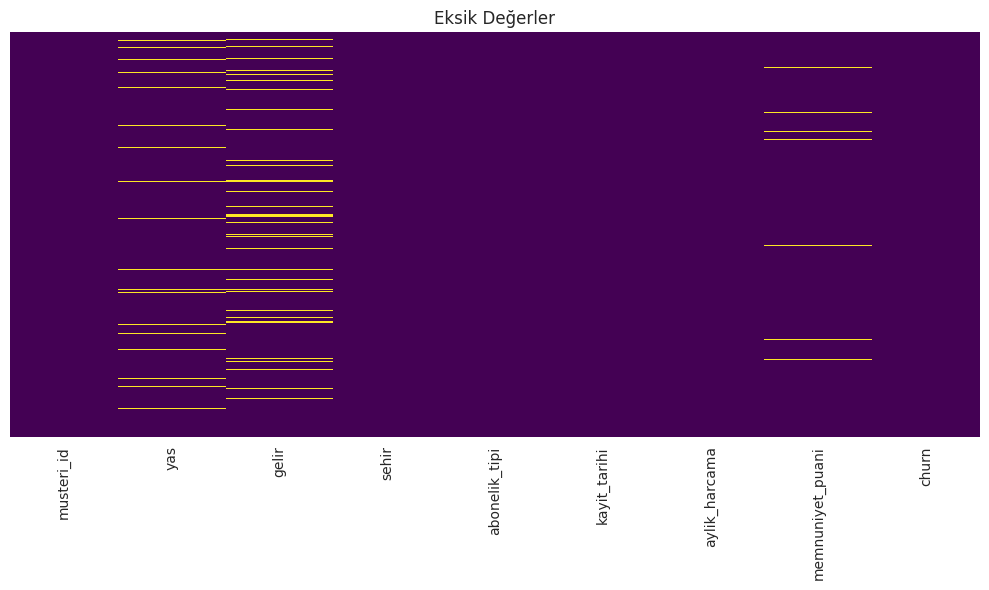
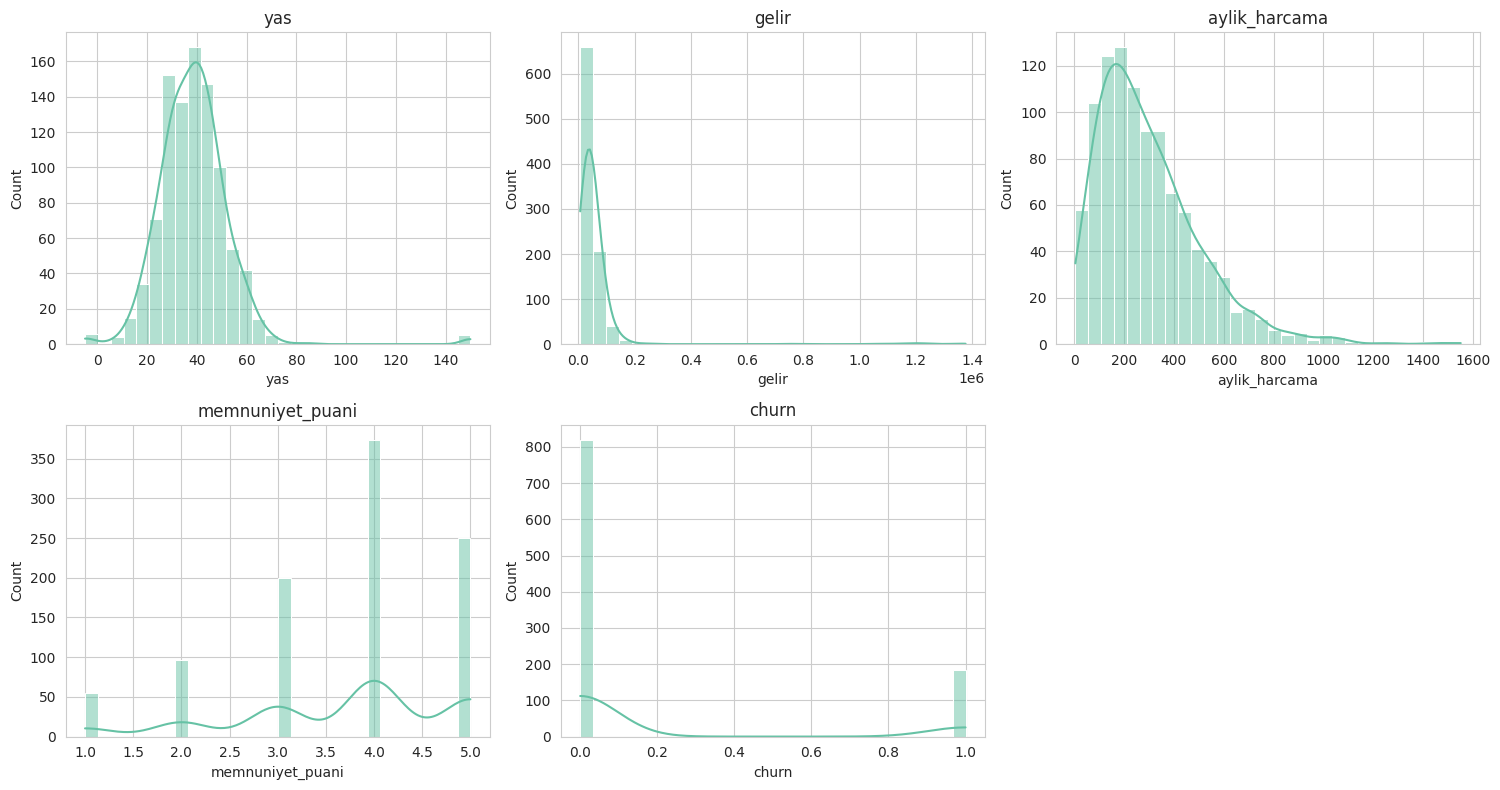
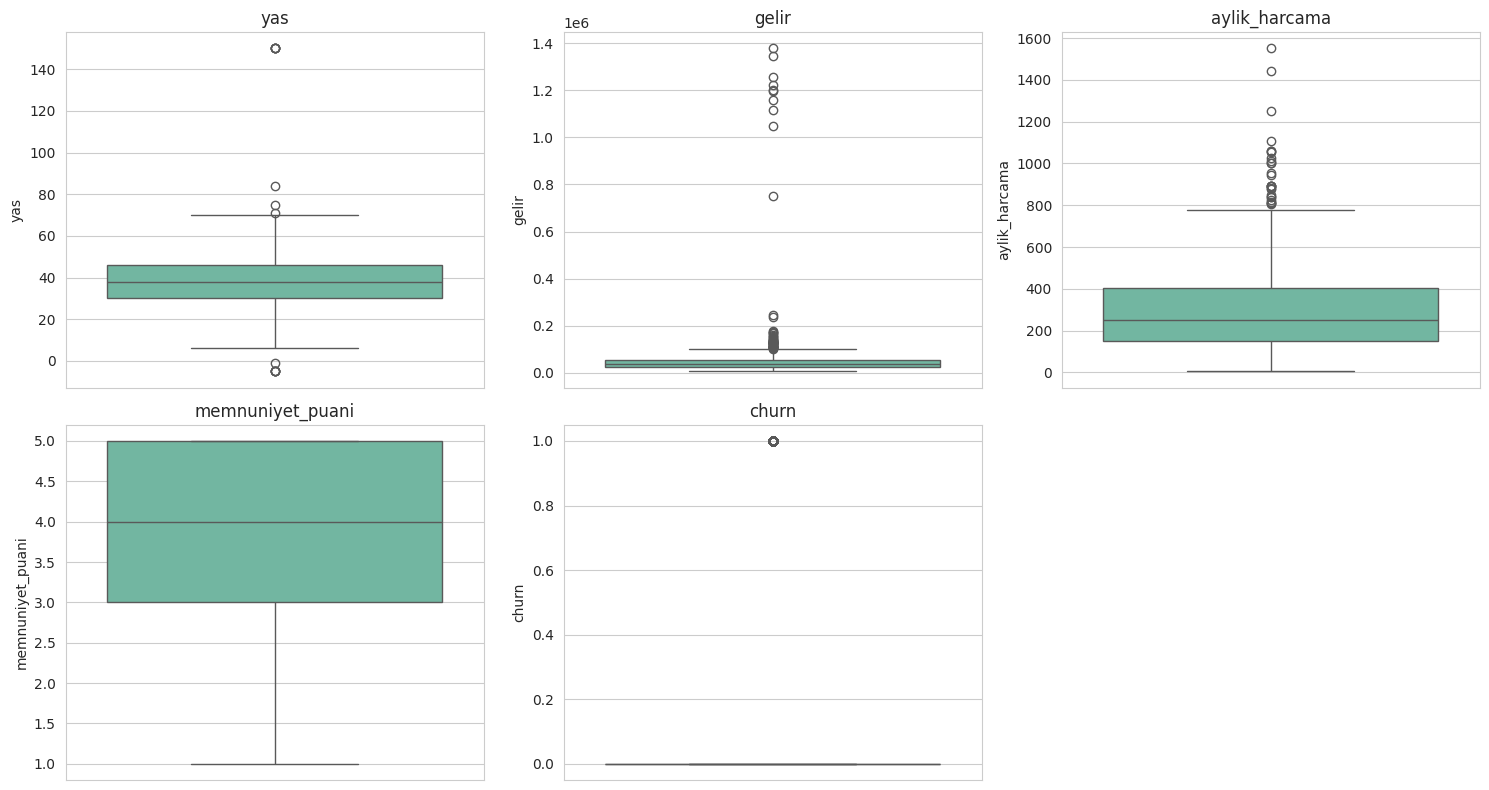
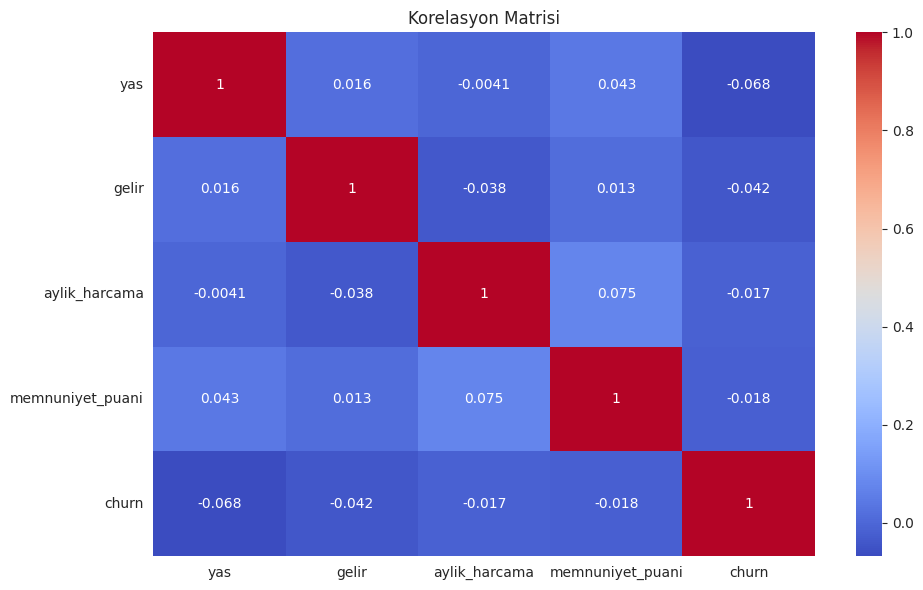

Python code for these plots, in order:
# -*- coding: utf-8 -*-

import pandas as pd
import numpy as np
import matplotlib.pyplot as plt
import seaborn as sns
from scipy import stats

# Grafik stili ve renk paleti standardizasyonu
sns.set_style("whitegrid")
sns.set_palette("Set2")
plt.rcParams["figure.figsize"] = (10, 6)

# Tekrarlanabilirlik için rastgelelik sabitleniyor
np.random.seed(42)

# Pandas'ta tüm sütun/satırların ve ondalık sayıların okunabilir gösterimi
pd.set_option("display.max_columns", None)
pd.set_option("display.max_rows", None)
pd.set_option("display.float_format", lambda x: "%.2f" % x)

print("Kütüphaneler ve ayarlar hazır.")

"""## 2. Örnek (Sentetik) Veri Setinin Oluşturulması
- 1000 müşteriden oluşan örnek veri seti nasıl üretilir?
- Şehir isimlerinde kasıtlı yazım farklılıkları nasıl eklenir?
"""

n = 1000

df = pd.DataFrame({
    "musteri_id": range(1, n + 1),
    "yas": np.random.normal(38, 12, n).round(0),
    "gelir": np.random.lognormal(mean=10.5, sigma=0.6, size=n).round(2),
    "sehir": np.random.choice(
        ["İstanbul", "Ankara", "İzmir", "Bursa", "istanbul", "ANKARA"],  # kasıtlı tutarsız yazım
        size=n, p=[0.35, 0.2, 0.15, 0.1, 0.1, 0.1]
    ),
    "abonelik_tipi": np.random.choice(["Temel", "Standart", "Premium"], size=n, p=[0.5, 0.35, 0.15]),
    "kayit_tarihi": pd.date_range("2022-01-01", periods=n, freq="7h"),
    "aylik_harcama": np.random.gamma(shape=2, scale=150, size=n).round(2),
    "memnuniyet_puani": np.random.choice([1, 2, 3, 4, 5], size=n, p=[0.05, 0.1, 0.2, 0.35, 0.3]),
    "churn": np.random.choice([0, 1], size=n, p=[0.8, 0.2]),
})

df.head()

"""## 3. Kasıtlı "Kirli Veri" Enjeksiyonu
- Eksik değerler (gelir, yaş, memnuniyet puanı) nasıl eklenir?
- Gelirde aşırı uç değerler (outlier) nasıl oluşturulur?
- Yaşa mantıksız değerler (-5, 150) nasıl eklenir?
- Kasıtlı yinelenen (duplicate) satırlar nasıl eklenir?
"""

# Eksik değerler
df.loc[df.sample(frac=0.08, random_state=1).index, "gelir"] = np.nan
df.loc[df.sample(frac=0.05, random_state=2).index, "yas"] = np.nan
df.loc[df.sample(frac=0.03, random_state=3).index, "memnuniyet_puani"] = np.nan

# Gelirde uç değerler (outlier)
outlier_idx = df.sample(frac=0.01, random_state=4).index
df.loc[outlier_idx, "gelir"] = df["gelir"].max() * np.random.uniform(3, 6, len(outlier_idx))

# Yaşta mantık dışı değerler
df.loc[df.sample(frac=0.005, random_state=5).index, "yas"] = -5
df.loc[df.sample(frac=0.005, random_state=6).index, "yas"] = 150

# Kasıtlı yinelenen satırlar
df = pd.concat([df, df.sample(5, random_state=7)], ignore_index=True)

print(f"Veri Seti: {df.shape[0]} satır, {df.shape[1]} sütun")

"""## 4. Veri Setine Genel Bakış
- Veri setinin boyutu (satır/sütun sayısı) nasıl kontrol edilir?
- Sütun veri tipleri ve dolu/boş hücre sayıları (`.info()`) nasıl incelenir?
- İlk, son ve rastgele seçilmiş satırlar nasıl görüntülenir?
"""

# Boyut kontrolü
print(f"Veri Seti: {df.shape[0]} satır, {df.shape[1]} sütun")
df.shape

# Sütun tipleri ve dolu/boş hücre sayıları
df.info()

# İlk satırlar
df.head()

# Son satırlar
df.tail()

# Rastgele seçilmiş satırlar
df.sample(5, random_state=1)

"""## 5. Eksik Değer Analizi
- Her sütundaki eksik değer sayısı, benzersiz değer sayısı ve eksik değer yüzdesi nasıl özetlenir?
- Eksik değerlerin dağılımı bir ısı haritası (heatmap) ile nasıl görselleştirilir?
"""

print("\n---- Sütun Özeti ----")
ozet = pd.DataFrame({
    "dtype": df.dtypes,
    "eksik_deger": df.isnull().sum(),
    "unique_deger": df.nunique(),
    "eksik_deger_yuzdesi": (df.isnull().mean() * 100).round(2),
})
print(ozet)

# Eksik değerlerin heatmap ile görselleştirilmesi
plt.figure(figsize=(10, 6))
sns.heatmap(df.isnull(), cbar=False, cmap="viridis", yticklabels=False)
plt.title("Eksik Değerler")
plt.tight_layout()
plt.savefig("eksik_degerler.png", dpi=300)
plt.show()

"""## 6. Yinelenen Kayıtların Tespiti
- Veri setinde kaç adet birebir aynı (duplicate) satır bulunuyor?
"""

n_dup = df.duplicated().sum()
print(f"Birebir aynı (duplicate) satır sayısı: {n_dup}")
n_dup

"""## 7. Kategorik Veri Temizliği
- "Şehir" sütunundaki tutarsız yazımların dağılımı nasıl görüntülenir?
- Şehir isimleri küçük harfe çevrilip boşluklardan nasıl arındırılır?
"""

# Temizlik öncesi tutarsız yazımların dağılımı
print(df["sehir"].value_counts())

# Küçük harfe çevirme ve baştaki/sondaki boşluklardan arındırma
df["sehir"] = df["sehir"].str.lower().str.strip()

print("Temizlik sonrası:")
print(df["sehir"].value_counts())

"""## 8. Mantık Dışı (Anomali) Değerlerin Tespiti
- 0'ın altında veya 100'ün üzerinde olan, gerçekçi olmayan yaş değerlerine sahip müşteriler nasıl bulunur?
"""

anomali_yas = df[(df["yas"] < 0) | (df["yas"] > 100)][["musteri_id", "yas"]]
print(anomali_yas)
anomali_yas

"""## 9. Betimsel İstatistikler
- Sayısal sütunların temel istatistiksel özeti (ortalama, medyan, std, min/max vb.) nasıl elde edilir?
- Çarpıklık (skewness) ve basıklık (kurtosis) değerleri nasıl hesaplanır?
"""

df.describe()

print("\n---- Çarpıklık / Basıklık ----")

sayisal_sutunlar = df.select_dtypes(include=[np.number]).columns.tolist()
sayisal_sutunlar.remove("musteri_id")

for col in sayisal_sutunlar:
    print(f"{col:20s} skew: {df[col].skew():6.2f}   kurt: {df[col].kurt():6.2f}")

"""## 10. Dağılım Görselleştirmeleri
- Sayısal değişkenlerin dağılımları histogram ve yoğunluk eğrisi (KDE) ile nasıl gösterilir?
- Aykırı değerler kutu grafiği (boxplot) ile nasıl görselleştirilir?
"""

fig, axes = plt.subplots(2, 3, figsize=(15, 8))
for ax, col in zip(axes.flatten(), sayisal_sutunlar):
    sns.histplot(df[col], ax=ax, kde=True, bins=30)
    ax.set_title(col)
# Kullanılmayan eksenleri gizle
for ax in axes.flatten()[len(sayisal_sutunlar):]:
    ax.set_visible(False)
plt.tight_layout()
plt.savefig("histogramlar.png", dpi=300)
plt.show()

fig, axes = plt.subplots(2, 3, figsize=(15, 8))
for ax, col in zip(axes.flatten(), sayisal_sutunlar):
    sns.boxplot(y=df[col], ax=ax)
    ax.set_title(col)
for ax in axes.flatten()[len(sayisal_sutunlar):]:
    ax.set_visible(False)
plt.tight_layout()
plt.savefig("boxplot.png", dpi=300)
plt.show()

"""## 11. Kategorik Değişken Analizi
- Kategorik sütunların (şehir, abonelik tipi, memnuniyet puanı, churn) yüzdesel dağılımı nasıl hesaplanır?
"""

kategorik_sutunlar = ["sehir", "abonelik_tipi", "memnuniyet_puani", "churn"]
for col in kategorik_sutunlar:
    print(f"\n---- {col} ----")
    print((df[col].value_counts(dropna=False, normalize=True) * 100).round(2))

"""## 12. Korelasyon Analizi
- Sayısal değişkenler arasındaki korelasyon matrisi nasıl hesaplanır?
- Korelasyon matrisi bir ısı haritası ile nasıl görselleştirilir?
"""

korelasyon = df[sayisal_sutunlar].corr(numeric_only=True)
print("---- Korelasyon Matrisi ----")
print(korelasyon.round(2))
korelasyon

plt.figure(figsize=(10, 6))
sns.heatmap(korelasyon, annot=True, cmap="coolwarm")
plt.title("Korelasyon Matrisi")
plt.tight_layout()
plt.savefig("korelasyon_matrisi.png", dpi=300)
plt.show()
